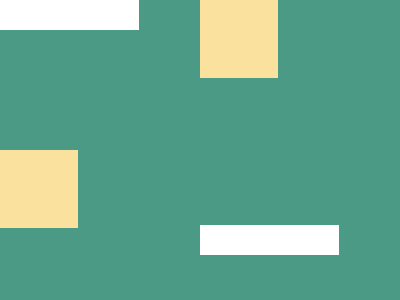

Write the HTML and CSS that draws this image.

<!-- file: index.html -->
<!DOCTYPE html>
<html lang="en">
<head>
    <meta charset="UTF-8">
    <meta name="viewport" content="width=device-width, initial-scale=1.0">
    <title>Document</title>
    <link rel="stylesheet" href="style.css">
</head>
<body>
    <div class="container">
    <div class="a"></div>
    <div class="b"></div>
    <div class="c"></div>
    <div class="d"></div>
    <div class="e"></div>
    <div class="f"></div>
    </div>
</body>
</html>

/* file: style.css */
*{
    padding: 0;
    margin: 0;
    box-sizing: border-box;
}
.container{
    width: 400px;
    height: 300px;
    background-color: #4A9A86;
    display: grid;
    grid-template-columns: repeat(2, 1fr);
    grid-template-rows: repeat(4);
}
.a, .f{
    width: 139px;
    height: 30px;
    background-color: #FFF;
}
.b, .e{
    width: 100px;
    height: 30px;
}
.d, .c{
    width: 78px;
    aspect-ratio: 1/1;
    background-color: #FAE29E;
}
.a{
    grid-area: 1 / 1 / 2 /2;
}
.b{
    grid-area: 1 / 1 / 3 / 2;
}
.c{
    grid-area: span 2;
}
.d{
    grid-area: span 2;
}
.e{
    grid-area: 3 / 2 / 4 / 3;
}
.f{
    grid-area: 4 / 2 / 4 / 3;
}
